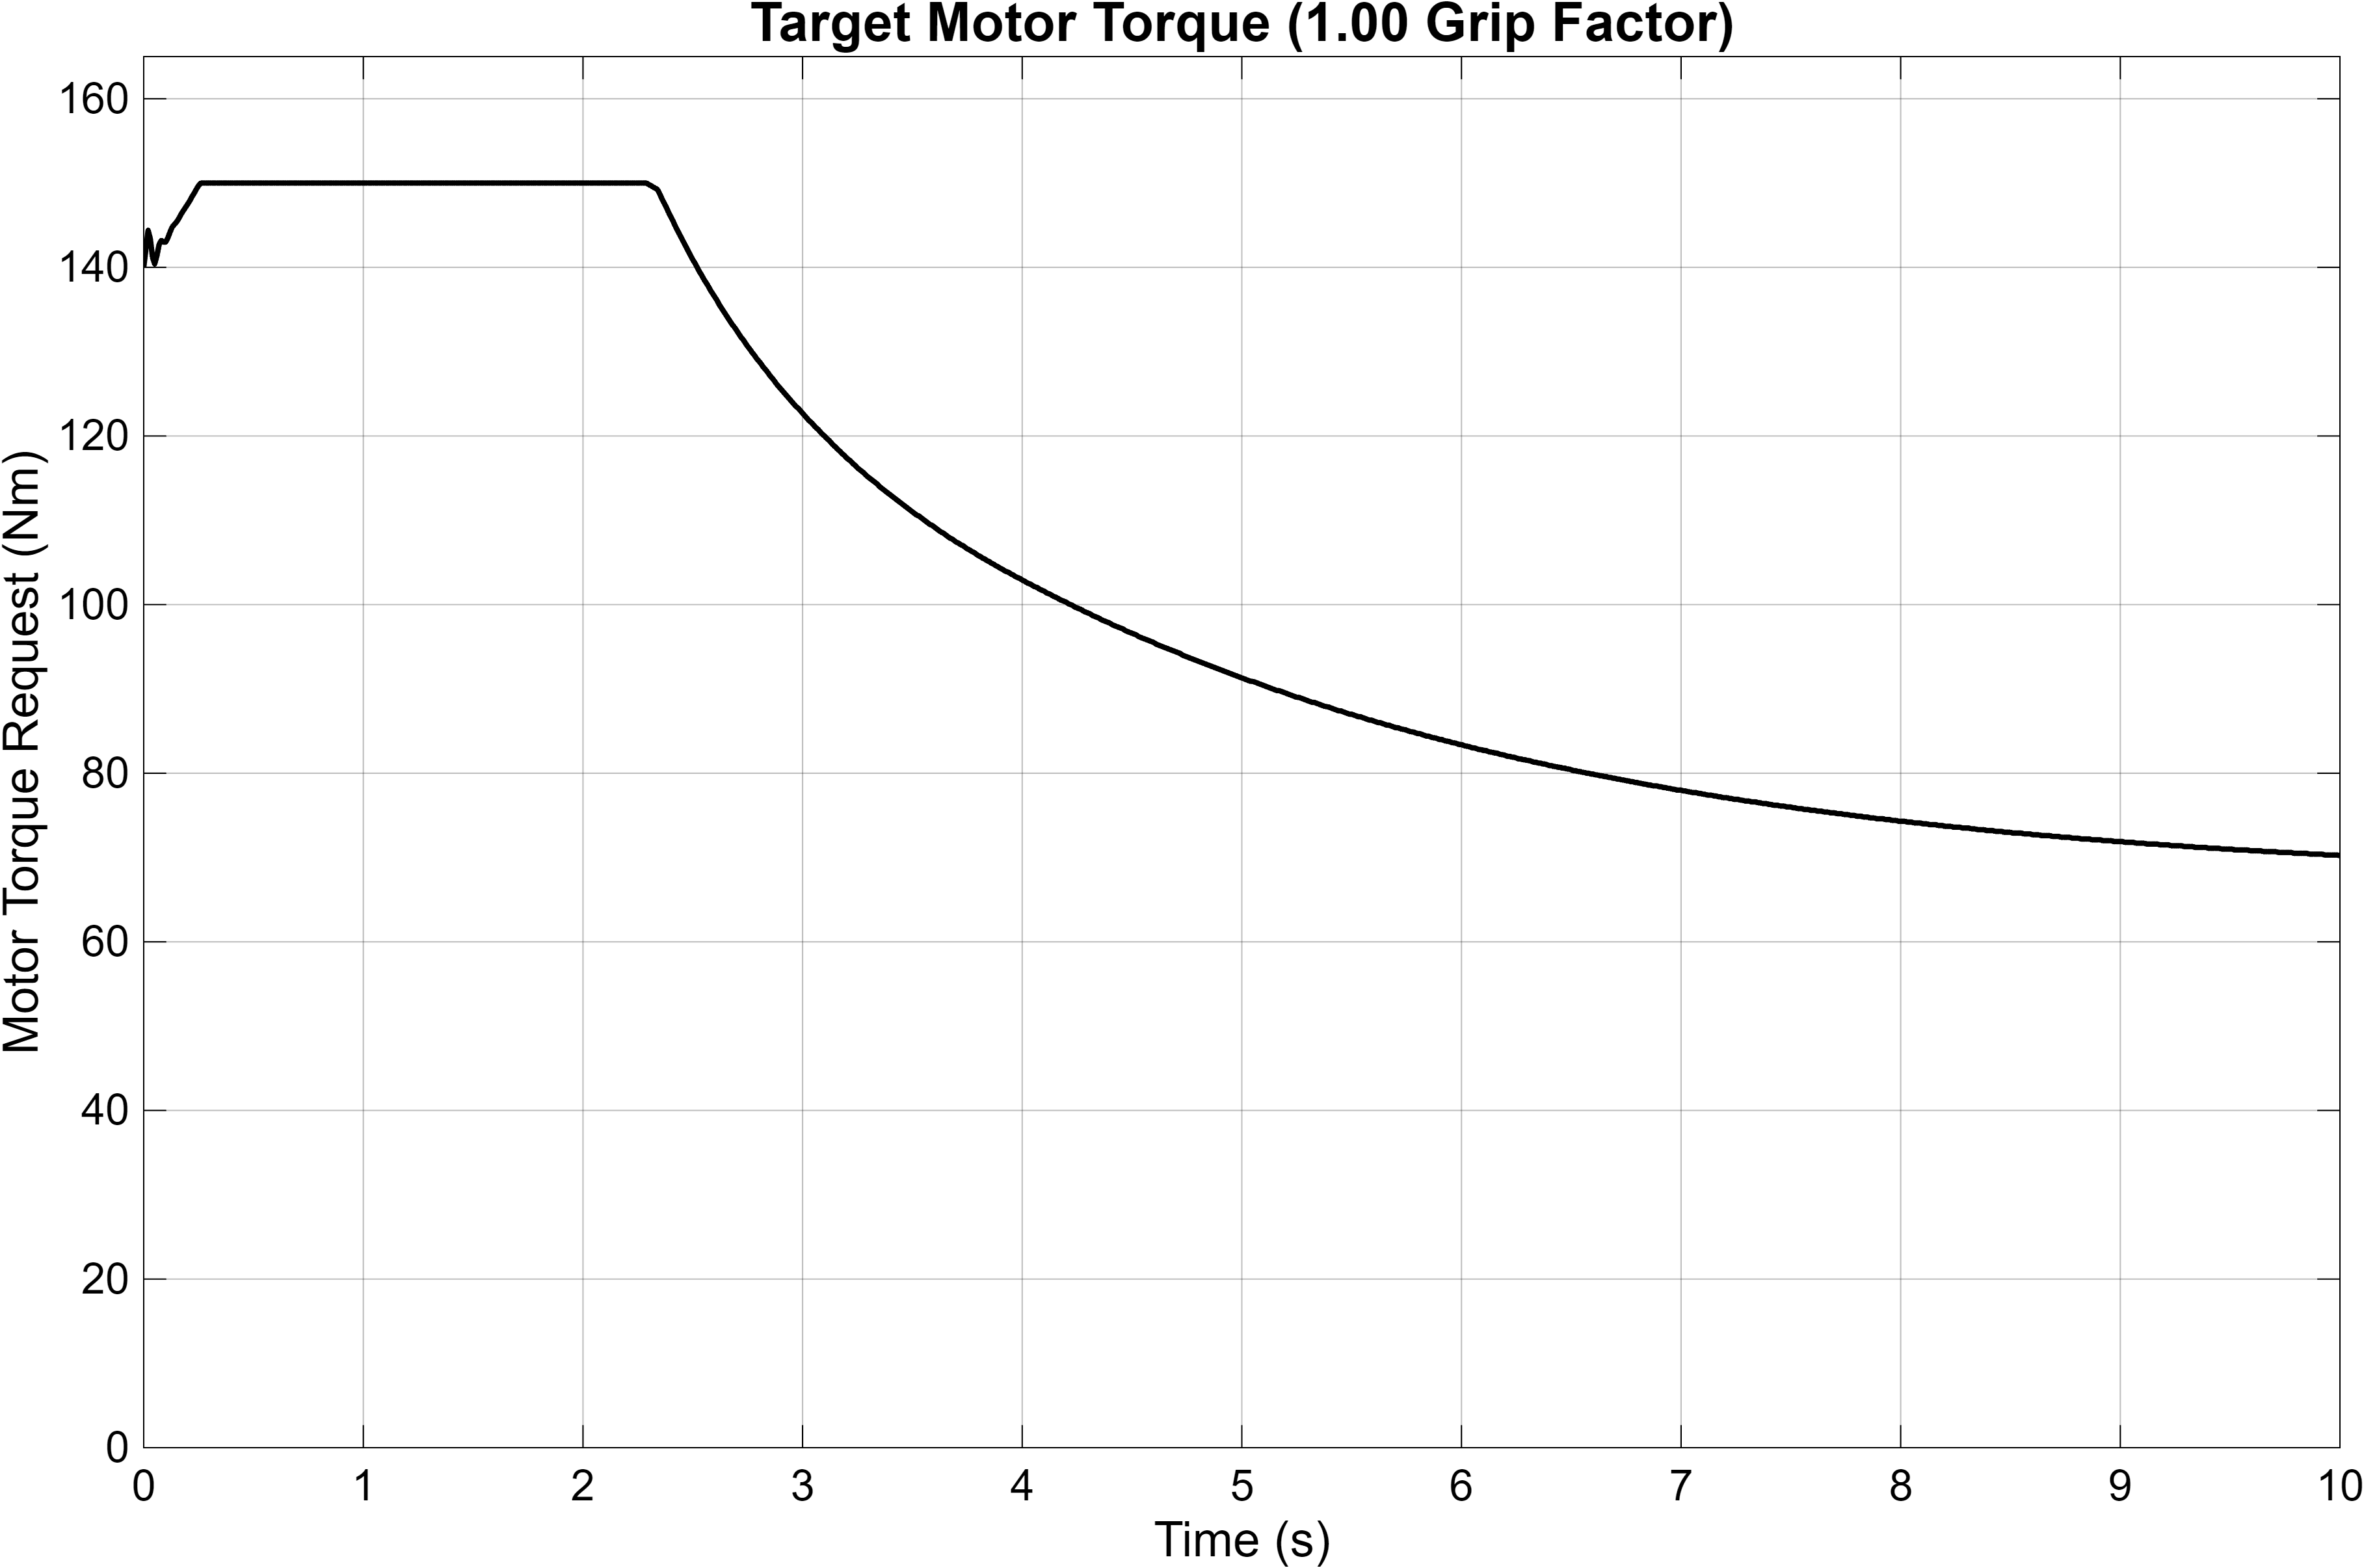

Source data for this figure (header and first rows):
Time_s, Motor_Torque_Nm
0, 140
0.01, 142.2
0.02, 144.4
0.03, 143.4
0.04, 141.2
0.05, 140.4
0.06, 141.4
0.07, 142.7
0.08, 143.2
0.09, 143
0.1, 143
0.11, 143.5
0.12, 144.2
0.13, 144.8
0.14, 145.1
0.15, 145.4
0.16, 145.8
0.17, 146.3
0.18, 146.7
0.19, 147.1
0.2, 147.5
0.21, 147.9
0.22, 148.4
0.23, 148.8
0.24, 149.3
0.25, 149.7
0.26, 150
0.27, 150
0.28, 150
0.29, 150
0.3, 150
0.31, 150
0.32, 150
0.33, 150
0.34, 150
0.35, 150
0.36, 150
0.37, 150
0.38, 150
0.39, 150
0.4, 150
0.41, 150
0.42, 150
0.43, 150
0.44, 150
0.45, 150
0.46, 150
0.47, 150
0.48, 150
0.49, 150
0.5, 150
0.51, 150
0.52, 150
0.53, 150
0.54, 150
0.55, 150
0.56, 150
0.57, 150
0.58, 150
0.59, 150
... 941 more rows
